Run: headless pygame with SDL's dummy video driver; simulated clock (each Clock.tick advances the game by its frame time, no real sleeping); random seed 0; keys injected as events and as key.get_pressed() state; no mouse input.
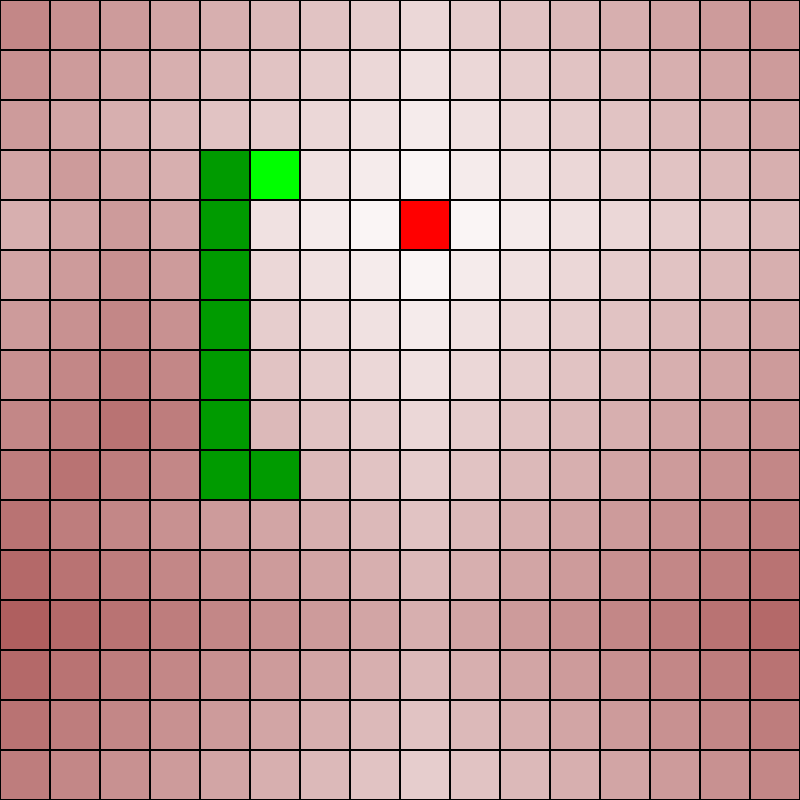
Frame 1 of 4 · flips 1–60 · no input
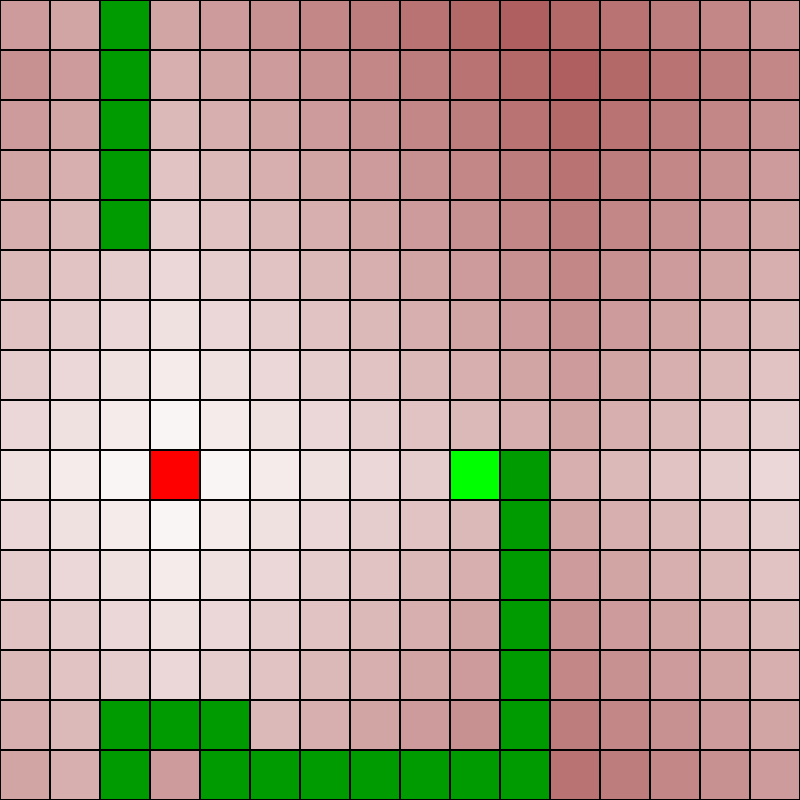
Frame 2 of 4 · flips 61–180 · tapped SPACE, RETURN · held RIGHT (→), D
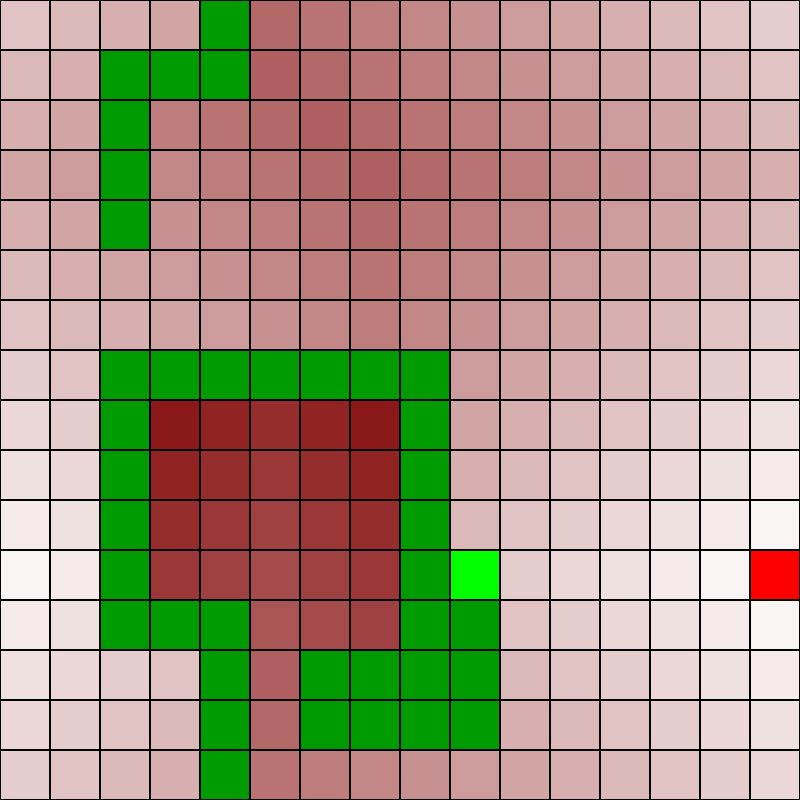
Frame 3 of 4 · flips 181–300 · held DOWN (↓), S
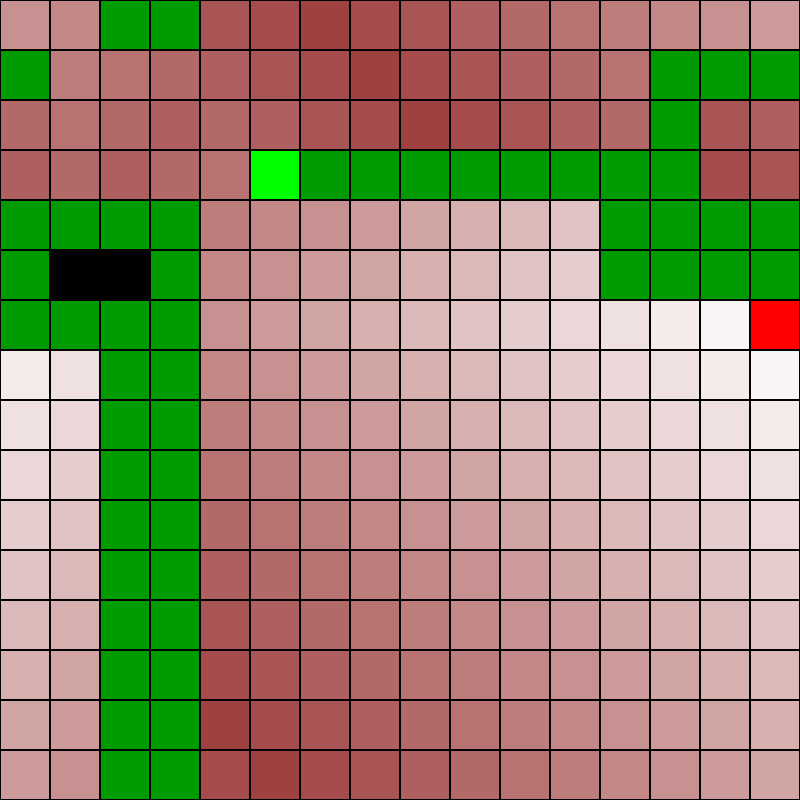
Frame 4 of 4 · flips 301–420 · held LEFT (←), A, UP (↑), W

The pygame program that drew these frames:

# Import packages
import random
from time import sleep as wait
import pygame

def ChooseApplePosition(snakePos): # Choose a new position for the apple after it is eaten
    pos = [random.randint(0, 15), random.randint(0, 15)]
    while pos in snakePos:
        pos = [random.randint(0, 15), random.randint(0, 15)]
    return pos

def EatApple(headPos, snakePos, applePos, length): # Lengthen the snake if the apple is eaten and choose a new position for it
    if headPos == applePos:
        length += 1
        applePos = ChooseApplePosition(snakePos)
        print(f"Score: {length - 2}")
    else:
        snakePos.remove(snakePos[0])
    return applePos, length

def GenerateNeighbors(pos):
    possibleNeighbors = [[(pos[0]) % 16, (pos[1] + 1) % 16], [(pos[0]) % 16, (pos[1] - 1) % 16], [(pos[0] + 1) % 16, (pos[1]) % 16], [(pos[0] - 1) % 16, (pos[1]) % 16]]
    neighborList = []
    for neighbor in possibleNeighbors:
        neighborList.append(neighbor)
    return neighborList

def GenerateDijkstraValues(applePos, snakePos):
    values = [128] * 256
    for pos in snakePos:
        values[(pos[0] + 16 * (pos[1] - 1)) - 1] = 129
    fields = [applePos]
    values[applePos[0] + 16 * applePos[1] - 17] = 0
    while fields != []:
        for pos in fields.copy():
            neighbors = GenerateNeighbors(pos)
            for neighbor in neighbors:
                if values[neighbor[0] + 16 * (neighbor[1] - 1) - 1] == 128:
                    values[neighbor[0] + 16 * (neighbor[1] - 1) - 1] = values[pos[0] + 16 * (pos[1] - 1) - 1] + 1
                    fields.append(neighbor)
            fields.remove(pos)
        oldFields = fields.copy()
        fields = []
        for field in oldFields:
            if not field in fields:
                fields.append(field)
    values[applePos[0] + 16 * (applePos[1] - 1) - 1] = 0
    return values

def UpdateBoard(headPos, applePos, snakePos, board): # Update all the fields on the board
    values = GenerateDijkstraValues(applePos, snakePos)
    for y in range(0, 16):
        for x in range(0, 16):
            pos = [x, y]
            if pos == applePos:   content = "*"
            elif pos == headPos:  content = "#"
            elif pos in snakePos: content = "+"
            else:                 content = str(values[x + 16 * (y - 1) - 1])
            board.append(content)
    return values

def Clamp(min, value, max):
    if value < min:
        return min
    if value > max:
        return max
    return value

def IndexToCoordinates(i):
    x = i % 16
    y = (i - i % 16) / 16
    x *= 50
    y *= 50
    return (x, y)

def PrintBoard(board, screen): # Clear the terminal and print the new board
    for i, content in enumerate(board):
        if content == "*":
            coords = IndexToCoordinates(i)
            AddRectangle(coords[0], coords[1], 255, 0, 0, screen)
        elif content == "#":
            coords = IndexToCoordinates(i)
            AddRectangle(coords[0], coords[1], 0, 255, 0, screen)
        elif content == "+":
            coords = IndexToCoordinates(i)
            AddRectangle(coords[0], coords[1], 0, 155, 0, screen)
        else:
            coords = IndexToCoordinates(i)
            AddRectangle(coords[0], coords[1], (255 - (Clamp(0, 5 * int(content), 255))), 255 - (Clamp(0, 10 * int(content), 255)), 255 - (Clamp(0, 10 * int(content), 255)), screen)
    pygame.display.update()

def CheckDeath(headPos, snakePos): # Check if the snake is outside of the board or intersecting itself
    bodyPos = snakePos.copy()
    bodyPos.remove(headPos)
    if headPos in bodyPos:
        return True

def CheckPotentialDeath(newHeadPos, snakePos): # For a given input, check if the snake would die if it made that move
    if newHeadPos in snakePos:
        return True

    isOffScreen = not (0 < newHeadPos[0] < 17) or not (0 < newHeadPos[1] < 17)
    if isOffScreen:
        return True
    return False

def GenerateInput(headPos, values): # Choose an appropriate input if possible and if not, choose a random one
    headNeighbors = GenerateNeighbors(headPos)
    inputValue = values[headNeighbors[0][0] + 16 * (headNeighbors[0][1] - 1) - 1]
    inputNeighbor = headNeighbors[0]
    for neighborPos in headNeighbors:
        neighborValue = values[neighborPos[0] + 16 * (neighborPos[1] - 1) - 1]
        if neighborValue < inputValue:
            inputValue = neighborValue
            inputNeighbor = neighborPos
    input = [inputNeighbor[0] - headPos[0], inputNeighbor[1] - headPos[1]]
    return input

def AddRectangle(x, y, r, g, b, screen):
    pygame.draw.rect(screen, (r, g, b),(x+1, y+1, 48, 48))

def Main():
    pygame.init()
    screen = pygame.display.set_mode((800, 800))
    pygame.display.set_caption('Snake Game')

    length = 1
    applePos = [9, 8]
    headPos = [8, 8]
    snakePos = [headPos.copy()]
    direction = [1, 0]

    while True:
        board = []
        # Update the position of the snake
        headPos[0] += direction[0]
        headPos[1] += direction[1]
        headPos = [headPos[0] % 16, headPos[1] % 16]
        snakePos.append(headPos.copy())
        applePos, length = EatApple(headPos, snakePos, applePos, length) # Update length and apple position

        if CheckDeath(headPos, snakePos): # Check for death and end the game if neccessary
            break
        values = UpdateBoard(headPos, applePos, snakePos, board) # Update the board with all the fields
        PrintBoard(board, screen) # Print the board to the terminal
        direction = GenerateInput(headPos, values) # Update the direction with the generated one
        if direction == [2, 2]: # End the game if no more move is possible
            break
        wait(0.1) # Wait 0.2 seconds for visibility
    print(f"You lost! Your score was {length-2}") # Print the score after the game is lost

if __name__ == '__main__':
    Main() # Run the main function
